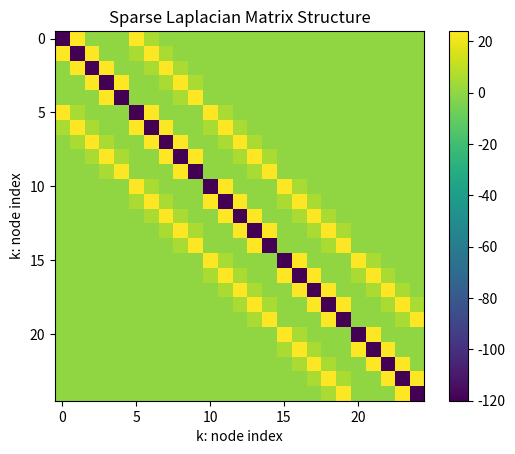

Python code for this plot:
import numpy as np
from scipy.sparse import spdiags, kron
import matplotlib.pyplot as plt

def exactfunc(x,y):
    return np.sin(4*np.pi*(x+y))+np.cos(4*np.pi*x*y)

def f(x,y): 
    term1 = 2*np.sin(4*np.pi*(x+y))
    term2 = (x**2+y**2)*np.cos(4*np.pi*x*y)
    return -(4*np.pi)**2*(term1+term2)

def f_nab2(x,y):
    return 256 * np.pi**2 * (4 * np.pi**2 * np.sin(4 * np.pi * (x + y)) +
                             (-1/4 + (x**2 + y**2)**2 * np.pi**2) * np.cos(4 * np.pi * x * y) +
                             2 * np.sin(4 * np.pi * x * y) * np.pi * x * y)

def poisson9(m):
    e = np.ones((m, 1))
    S = spdiags([-e.flatten(), -10*e.flatten(), -e.flatten()], [-1, 0, 1], m, m)
    I = spdiags([-1/2*e.flatten(), e.flatten(), -1/2*e.flatten()], [-1, 0, 1], m, m)
    A = 1/6 * (m+1)**2 * (kron(I, S) + kron(S, I))
    return A

m = 5
# Check that the sparse A matrix looks correct using imshow
A_sparse = poisson9(m).todense()
fig = plt.figure()
plt.title("Sparse Laplacian Matrix Structure")
img = plt.imshow(A_sparse)
fig.colorbar(img)
plt.xlabel("k: node index")
plt.ylabel("k: node index")
plt.show()

def is_less_than(t1, t2, place):

    if place == "edge_l_r":
        return t1[0] == t2[0] and t1[1] < t2[1]
    if place == "edge_b_u":
        return t1[0] < t2[0] and t1[1] == t2[1]

def vec_b(m):

    h = 1/(m+1)
    
    x = np.linspace(0,1,m+2)
    y = np.linspace(0,1,m+2)
    b = np.zeros(m*m)

    for j in range(1,m+1): # y 
        for i in range(1,m+1): # x 

            k = i+m*(j-1)

            point = (i,j)    

            # The corners
            if (1,1) == point: # left bottom corner
                b[k-1] = -exactfunc(x[i-1],y[j])/(h**2) - exactfunc(x[i],y[j-1])/(h**2)  
            elif point == (m,1): # right bottem corner
                b[k-1] = -exactfunc(x[i+1],y[j])/(h**2) - exactfunc(x[i],y[j-1])/(h**2)  
            elif (1,m) == point: # left upper corner
                b[k-1] = -exactfunc(x[i-1],y[j])/(h**2) - exactfunc(x[i],y[j+1])/(h**2)
            elif point == (m,m): # right upper corner
                b[k-1] = -exactfunc(x[i+1],y[j])/(h**2) - exactfunc(x[i],y[j+1])/(h**2) 
            elif is_less_than((1,1),point,"edge_b_u") & is_less_than(point,(m,1),"edge_b_u"): # bottem row
                b[k-1] = -exactfunc(x[i],y[j-1])/(h**2)
            elif is_less_than((1,m),point,"edge_b_u") & is_less_than(point,(m,m),"edge_b_u"): # upper row
                b[k-1] = -exactfunc(x[i],y[j+1])/(h**2) 
            elif is_less_than((1,1),point,"edge_l_r") & is_less_than(point,(1,m),"edge_l_r"):
                b[k-1] = -exactfunc(x[i-1],y[j])/(h**2) # left side 
            elif is_less_than((m,1),point,"edge_l_r") & is_less_than(point,(m,m),"edge_l_r"):
                b[k-1] = -exactfunc(x[i+1],y[j])/(h**2) # right side 

            b[k-1] += f(x[i],y[j]) # tilføjelse af f i b vektoren

    return b




